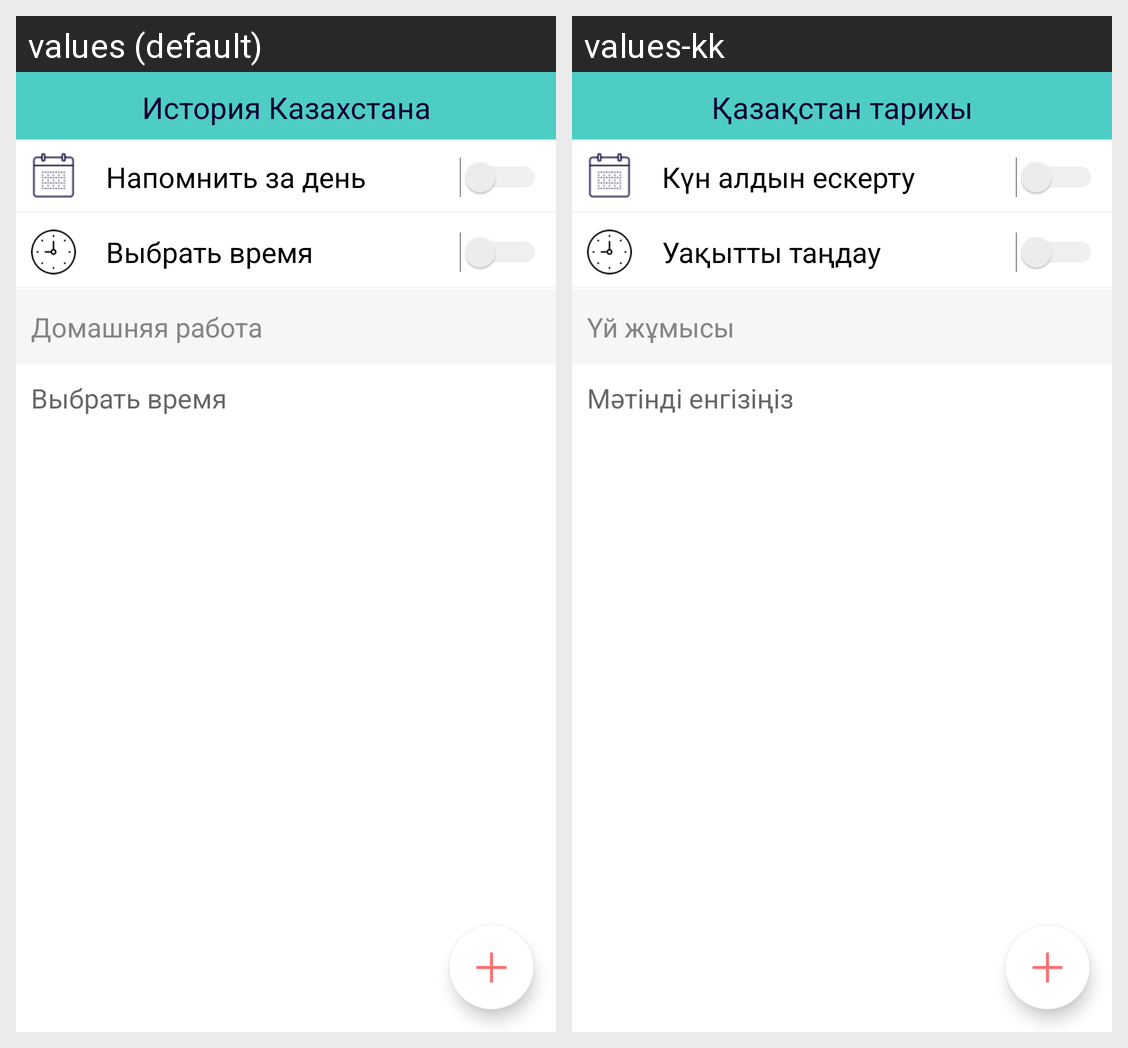

The Android screen above is rendered under two locales of the same app. Produce the string resources it draws, with the default and per-locale values.
Android screen res/layout/fragment_add_hw.xml rendered under 2 locales, left to right: values (default), values-kk. Device: Nexus 5 (rendered at 1080×1920; each locale shown at half size, 540×960, under a caption strip naming it); theme AppTheme.
Strings drawn on this screen, with the default value and each locale's value (text and hints the layout hard-codes, and strings that could not be matched under every locale, appear in the picture but are not listed):

subject_history_of_kazakhstan
  values: История Казахстана
  values-kk: Қазақстан тарихы

info_text_notify_day_before
  values: Напомнить за день
  values-kk: Күн алдын ескерту

info_text_choose_time
  values: Выбрать время
  values-kk: Уақытты таңдау

info_text_home_word
  values: Домашняя работа
  values-kk: Үй жұмысы

info_text_enter_text
  values: Выбрать время
  values-kk: Мәтінді енгізіңіз
